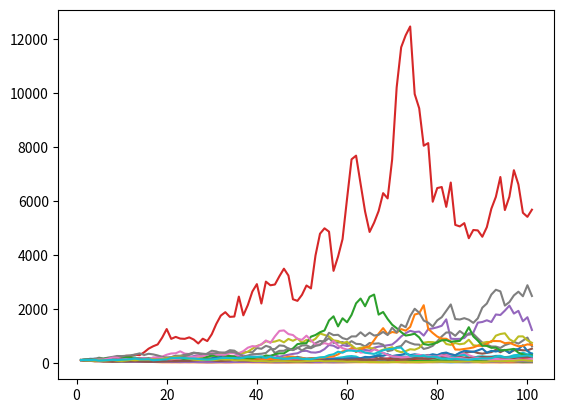

Reproduce this figure in Python.
import pandas as pd
import numpy as np
import matplotlib.pyplot as plt

'''
Исходя из закона Арксинуса и тому, что внутридневные принты случайны, рынок подвержен вечному, случайно сформированному
тренду. Те или иные макро-фундаментальные и экономические события дают случайной направленности однозначное направление 
вверх, которым пользуются инвесторы. Определение и направление этих событий, которые приносят волатильнсоть
позволяют сместить вероятность в пользу спекуянта, при условии, что смещённая вероятность перекроет все 
издержки и сборы, в процессе выполнения данного подхода, а плечи и просадки не уведут депозит к точке невозврата. 
Факт того, что при лонг сделке риск огранице 0, а профит не ограничен 
'''


charts_count = 20
port_positions = 10
days_for_trades = 100

start_capital = 100
max_down = 80  # Максимальная потеря в одной акции
max_profit = 83  # Максимальный профит в одной акции

up_trends = 0
down_trends = 0
for z in range(charts_count):

    dinamic_list = [start_capital]
    for i in range(days_for_trades):

        rand = 0
        for _ in range(port_positions):
            rand += np.random.randint(low=100-max_down, high=100+max_profit) / 100
        rand = rand / port_positions
        dinamic_list.append(dinamic_list[-1] * rand)

    plt.plot(np.arange(1, days_for_trades+2), dinamic_list)
    if dinamic_list[-1] > start_capital:
        up_trends += 1
    else:
        down_trends += 1

print(str(up_trends) + ' | ' + str(down_trends))
plt.show()